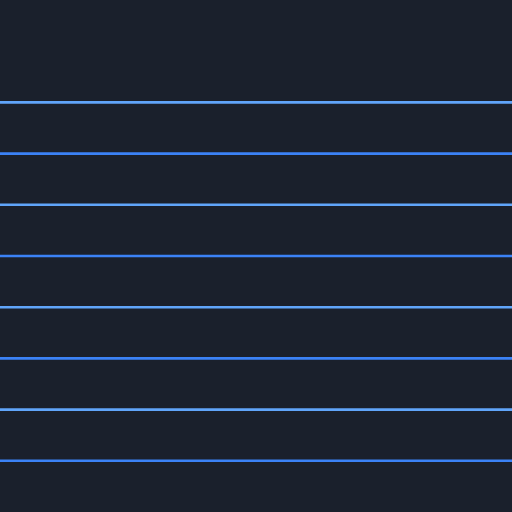
t = 0.00 s
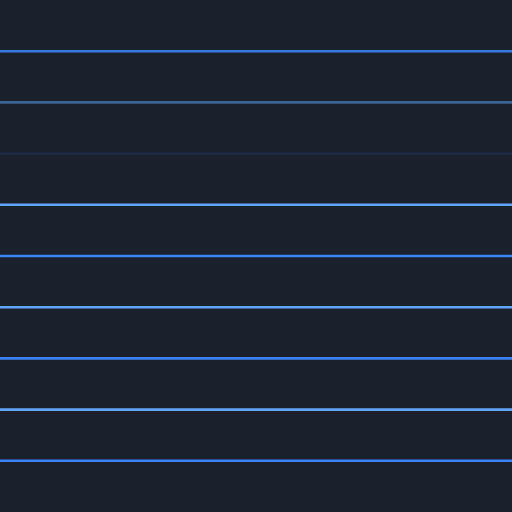
t = 0.68 s
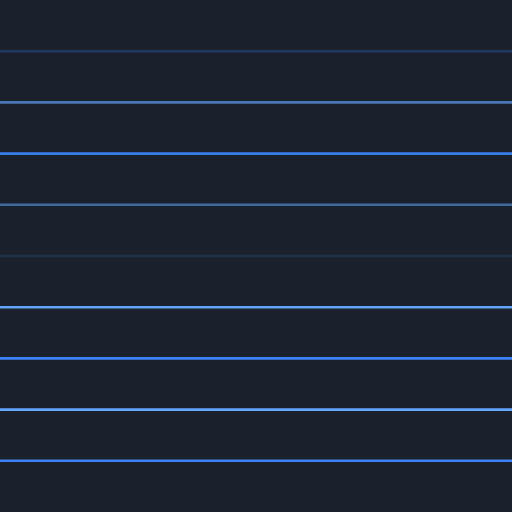
t = 1.31 s
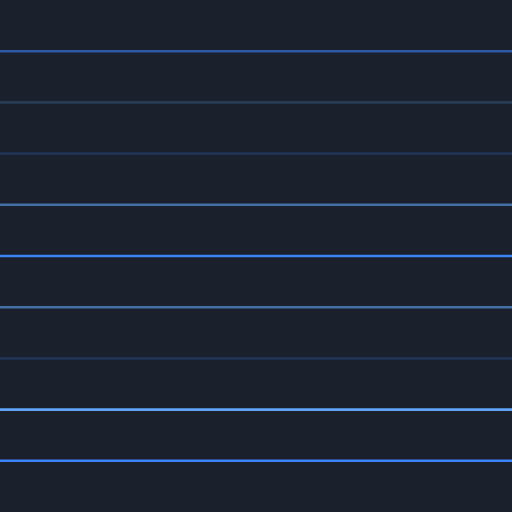
t = 1.95 s
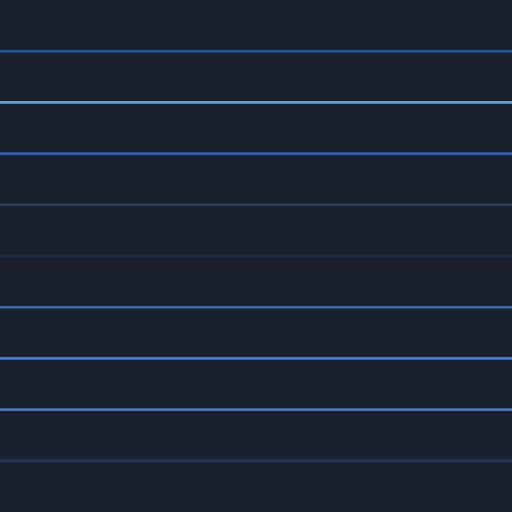
t = 2.59 s
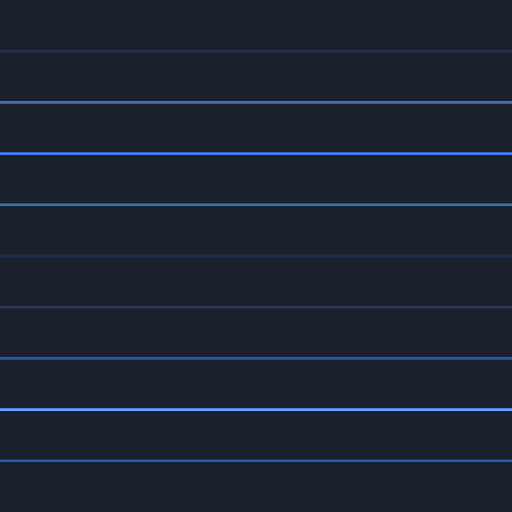
t = 2.85 s

The animated SVG that drew these frames (rendered in a browser with its animation timeline set to each time). Animation: 9 SMIL elements (animate=9); one cycle of 3.90 s, repeats indefinitely.

<svg width="100%" height="100%" viewBox="0 0 100 100" xmlns="http://www.w3.org/2000/svg">

  <!-- Background -->
  <rect width="100%" height="100%" fill="#1A202C" />

  <!-- Flashing Lines -->
  <line x1="0" y1="10" x2="100" y2="10" stroke="#3B82F6" stroke-width="0.5">
    <animate attributeName="opacity" values="0;1;0" dur="1.5s" repeatCount="indefinite" begin="0s"/>
  </line>

  <line x1="0" y1="20" x2="100" y2="20" stroke="#60A5FA" stroke-width="0.5">
    <animate attributeName="opacity" values="0;1;0" dur="1.5s" repeatCount="indefinite" begin="0.3s"/>
  </line>

  <line x1="0" y1="30" x2="100" y2="30" stroke="#3B82F6" stroke-width="0.5">
    <animate attributeName="opacity" values="0;1;0" dur="1.5s" repeatCount="indefinite" begin="0.6s"/>
  </line>

  <line x1="0" y1="40" x2="100" y2="40" stroke="#60A5FA" stroke-width="0.5">
    <animate attributeName="opacity" values="0;1;0" dur="1.5s" repeatCount="indefinite" begin="0.9s"/>
  </line>

  <line x1="0" y1="50" x2="100" y2="50" stroke="#3B82F6" stroke-width="0.5">
    <animate attributeName="opacity" values="0;1;0" dur="1.5s" repeatCount="indefinite" begin="1.2s"/>
  </line>

  <line x1="0" y1="60" x2="100" y2="60" stroke="#60A5FA" stroke-width="0.5">
    <animate attributeName="opacity" values="0;1;0" dur="1.5s" repeatCount="indefinite" begin="1.5s"/>
  </line>

  <line x1="0" y1="70" x2="100" y2="70" stroke="#3B82F6" stroke-width="0.5">
    <animate attributeName="opacity" values="0;1;0" dur="1.5s" repeatCount="indefinite" begin="1.8s"/>
  </line>

  <line x1="0" y1="80" x2="100" y2="80" stroke="#60A5FA" stroke-width="0.5">
    <animate attributeName="opacity" values="0;1;0" dur="1.5s" repeatCount="indefinite" begin="2.1s"/>
  </line>

  <line x1="0" y1="90" x2="100" y2="90" stroke="#3B82F6" stroke-width="0.5">
    <animate attributeName="opacity" values="0;1;0" dur="1.5s" repeatCount="indefinite" begin="2.4s"/>
  </line>

</svg>
